Run: headless pygame with SDL's dummy video driver; simulated clock (each Clock.tick advances the game by its frame time, no real sleeping); random seed 0; keys injected as events and as key.get_pressed() state; no mouse input.
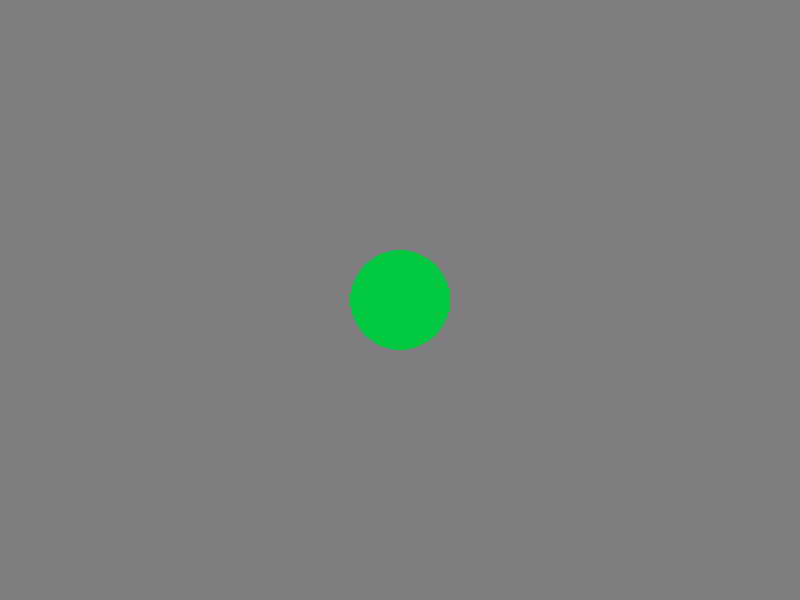
Frame 1 of 4 · flips 1–60 · no input
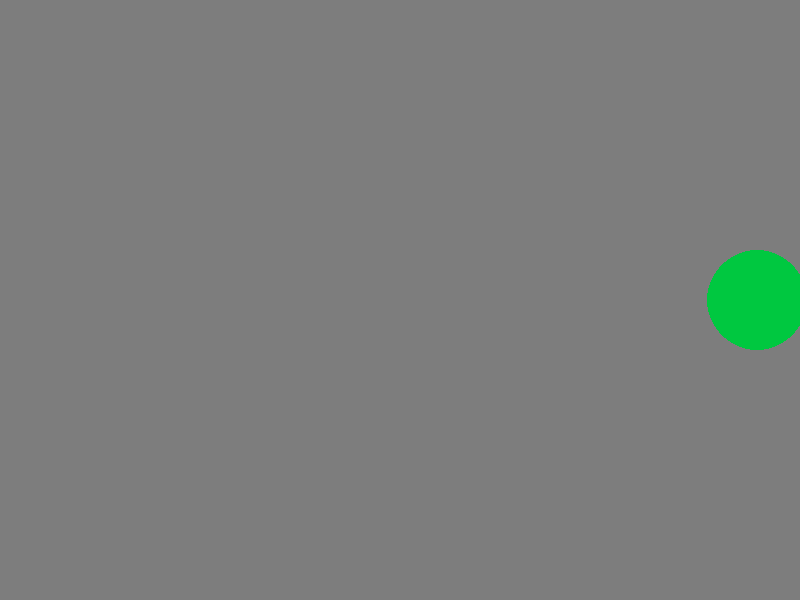
Frame 2 of 4 · flips 61–180 · tapped SPACE, RETURN · held RIGHT (→), D
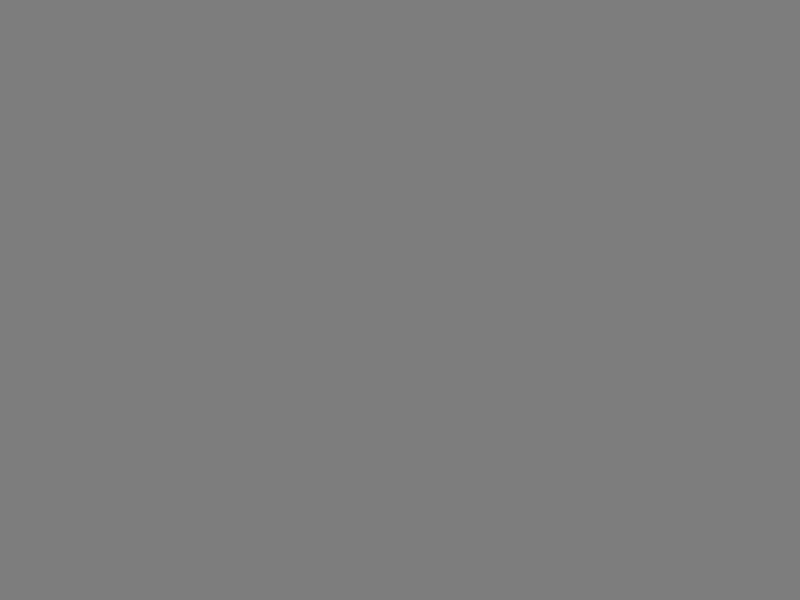
Frame 3 of 4 · flips 181–300 · held DOWN (↓), S
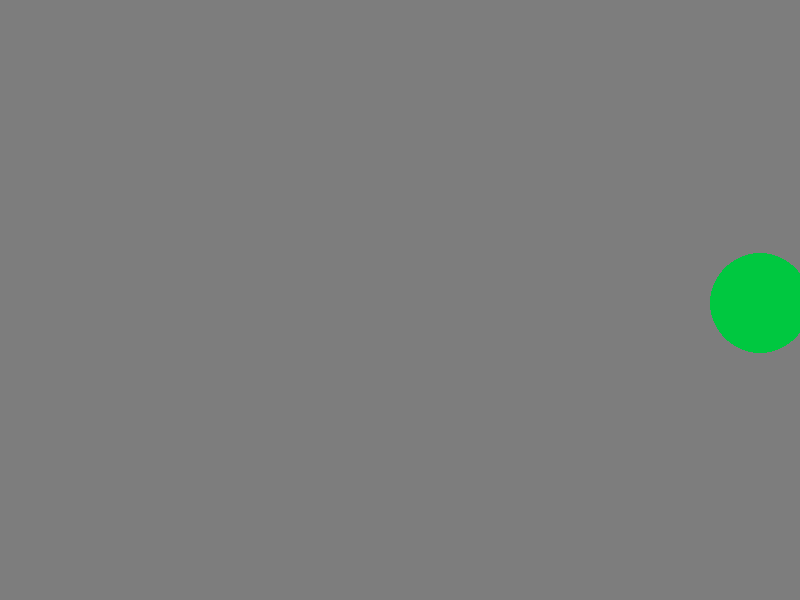
Frame 4 of 4 · flips 301–420 · held LEFT (←), A, UP (↑), W

The pygame program that drew these frames:

import sys
import pygame
from pygame.draw import *

pygame.init()
w = 800  # Ширина экрана
h = 600  # Высота экрана
fps = 60
screen = pygame.display.set_mode((w, h))

white = (255, 255, 255)
black = (0, 0, 0)
gray = (125, 125, 125)
light_blue = (64, 128, 255)
green = (0, 200, 64)
yellow = (225, 225, 0)
pink = (230, 50, 230)
red = (255, 0, 0)

right = "to the right"
left = "to the left"
up = "to the up"
down = "to the down"
stop = "stop"
motion = stop
# Координаты и радиус круга
x = w // 2
y = h // 2
r = 50

clock = pygame.time.Clock()

while True:

    for event in pygame.event.get():
        if event.type == pygame.QUIT:
            sys.exit()
        elif event.type == pygame.KEYDOWN:
            if event.key == pygame.K_LEFT:
                motion = left
            elif event.key == pygame.K_RIGHT:
                motion = right
            elif event.key == pygame.K_UP:
                motion = up
            elif event.key == pygame.K_DOWN:
                motion = down
        elif event.type == pygame.KEYUP:
            if event.key in [pygame.K_LEFT, pygame.K_RIGHT, pygame.K_UP, pygame.K_DOWN]:
                motion = stop

    screen.fill([125, 125, 125])
    pygame.draw.circle(screen, green, (x, y), r)
    pygame.display.update()

    if motion == left:
        x -= 3
    elif motion == right:
        x += 3
    elif motion == up:
        y -= 3
    elif motion == down:
        y += 3

    clock.tick(fps)
